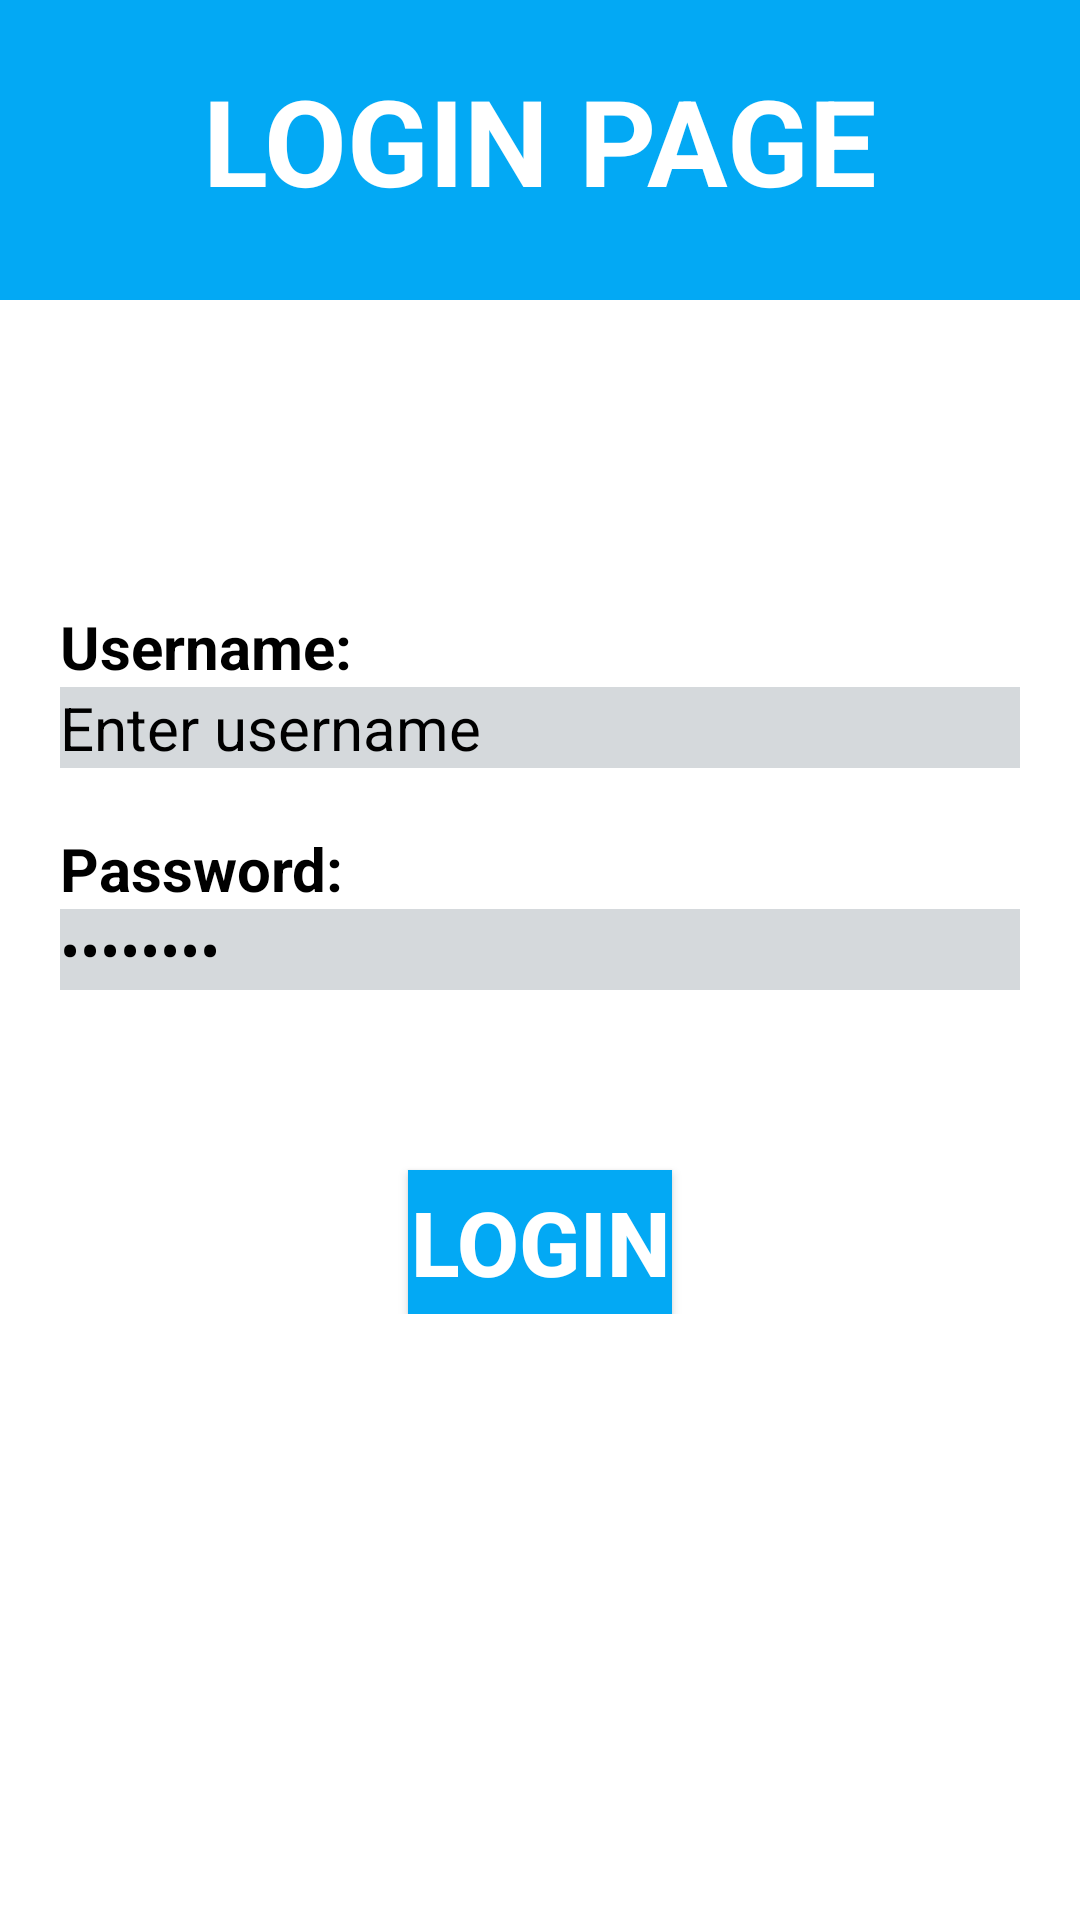

Layout XML and referenced resources for this Android screen:
<!-- AndroidManifest.xml: application theme Theme.ChildMonitoringSystem -->
<!-- res/layout/activity_login.xml -->
<?xml version="1.0" encoding="utf-8"?>
<RelativeLayout xmlns:android="http://schemas.android.com/apk/res/android"
    xmlns:app="http://schemas.android.com/apk/res-auto"
    xmlns:tools="http://schemas.android.com/tools"
    android:layout_width="match_parent"
    android:layout_height="match_parent"
    tools:context=".LoginActivity"
    android:background="@color/white">

    <LinearLayout
        android:id="@+id/header"
        android:layout_width="match_parent"
        android:layout_height="100sp"
        android:background="@color/mainColor"
        android:orientation="vertical">

        <TextView
            android:layout_width="wrap_content"
            android:layout_height="wrap_content"
            android:text="LOGIN PAGE"
            android:textColor="@color/white"
            android:layout_gravity="center"
            android:layout_marginHorizontal="0dp"
            android:layout_marginTop="20sp"
            android:textSize="40dp"
            android:textStyle="bold"/>

    </LinearLayout>

    <LinearLayout
        android:id="@+id/loginForm"
        android:layout_width="match_parent"
        android:layout_height="wrap_content"
        android:layout_centerInParent="true"
        android:orientation="vertical"
        android:padding="20sp">

        
        <TextView
            android:layout_width="wrap_content"
            android:layout_height="wrap_content"
            android:text="Username:"
            android:textColor="@color/black"
            android:textSize="20sp"
            android:textStyle="bold"></TextView>

        <EditText
            android:id="@+id/username"
            android:layout_width="match_parent"
            android:layout_height="wrap_content"
            android:background="#D5D9DC"
            android:inputType="text"
            android:text="@string/username"
            android:textColor="@color/black"
            android:textSize="20dp" />

        

        <TextView
            android:layout_width="wrap_content"
            android:layout_height="wrap_content"
            android:layout_marginTop="20sp"
            android:text="Password:"
            android:textColor="@color/black"
            android:textSize="20sp"
            android:textStyle="bold"></TextView>

        <EditText
            android:id="@+id/password"
            android:layout_width="match_parent"
            android:layout_height="wrap_content"

            android:background="#D5D9DC"
            android:inputType="numberPassword"
            android:text="@string/password"
            android:textColor="@color/black"
            android:textSize="20dp" />


        <Button
            android:id="@+id/btnLoginPage"
            android:layout_width="wrap_content"
            android:layout_height="wrap_content"
            android:layout_gravity="center"
            android:layout_marginTop="60dp"
            android:background="@color/mainColor"
            android:text="@string/btnLogin"
            android:textColor="@color/white"
            android:textSize="30dp"
            android:textStyle="bold">

        </Button>


    </LinearLayout>

</RelativeLayout>
<!-- resources referenced by this layout -->
<resources>
  <color name="black">#FF000000</color>
  <color name="mainColor">#03A9F4</color>
  <color name="white">#FFFFFFFF</color>
  <string name="btnLogin">LOGIN</string>
  <string name="password">Password</string>
  <string name="username">Enter username</string>
  <style name="Theme.ChildMonitoringSystem" parent="Theme.MaterialComponents.DayNight.NoActionBar">
  
  
          
          <item name="colorPrimary">@color/mainColor</item>
          <item name="colorPrimaryVariant">@color/black</item>
          <item name="colorOnPrimary">@color/white</item>
          
          <item name="colorSecondary">@color/secondColor</item>
          <item name="colorSecondaryVariant">@color/white</item>
          <item name="colorOnSecondary">@color/black</item>
          
          <item name="android:statusBarColor">?attr/colorPrimaryVariant</item>
          
      </style>
  <color name="secondColor">#E91E63</color>
</resources>
